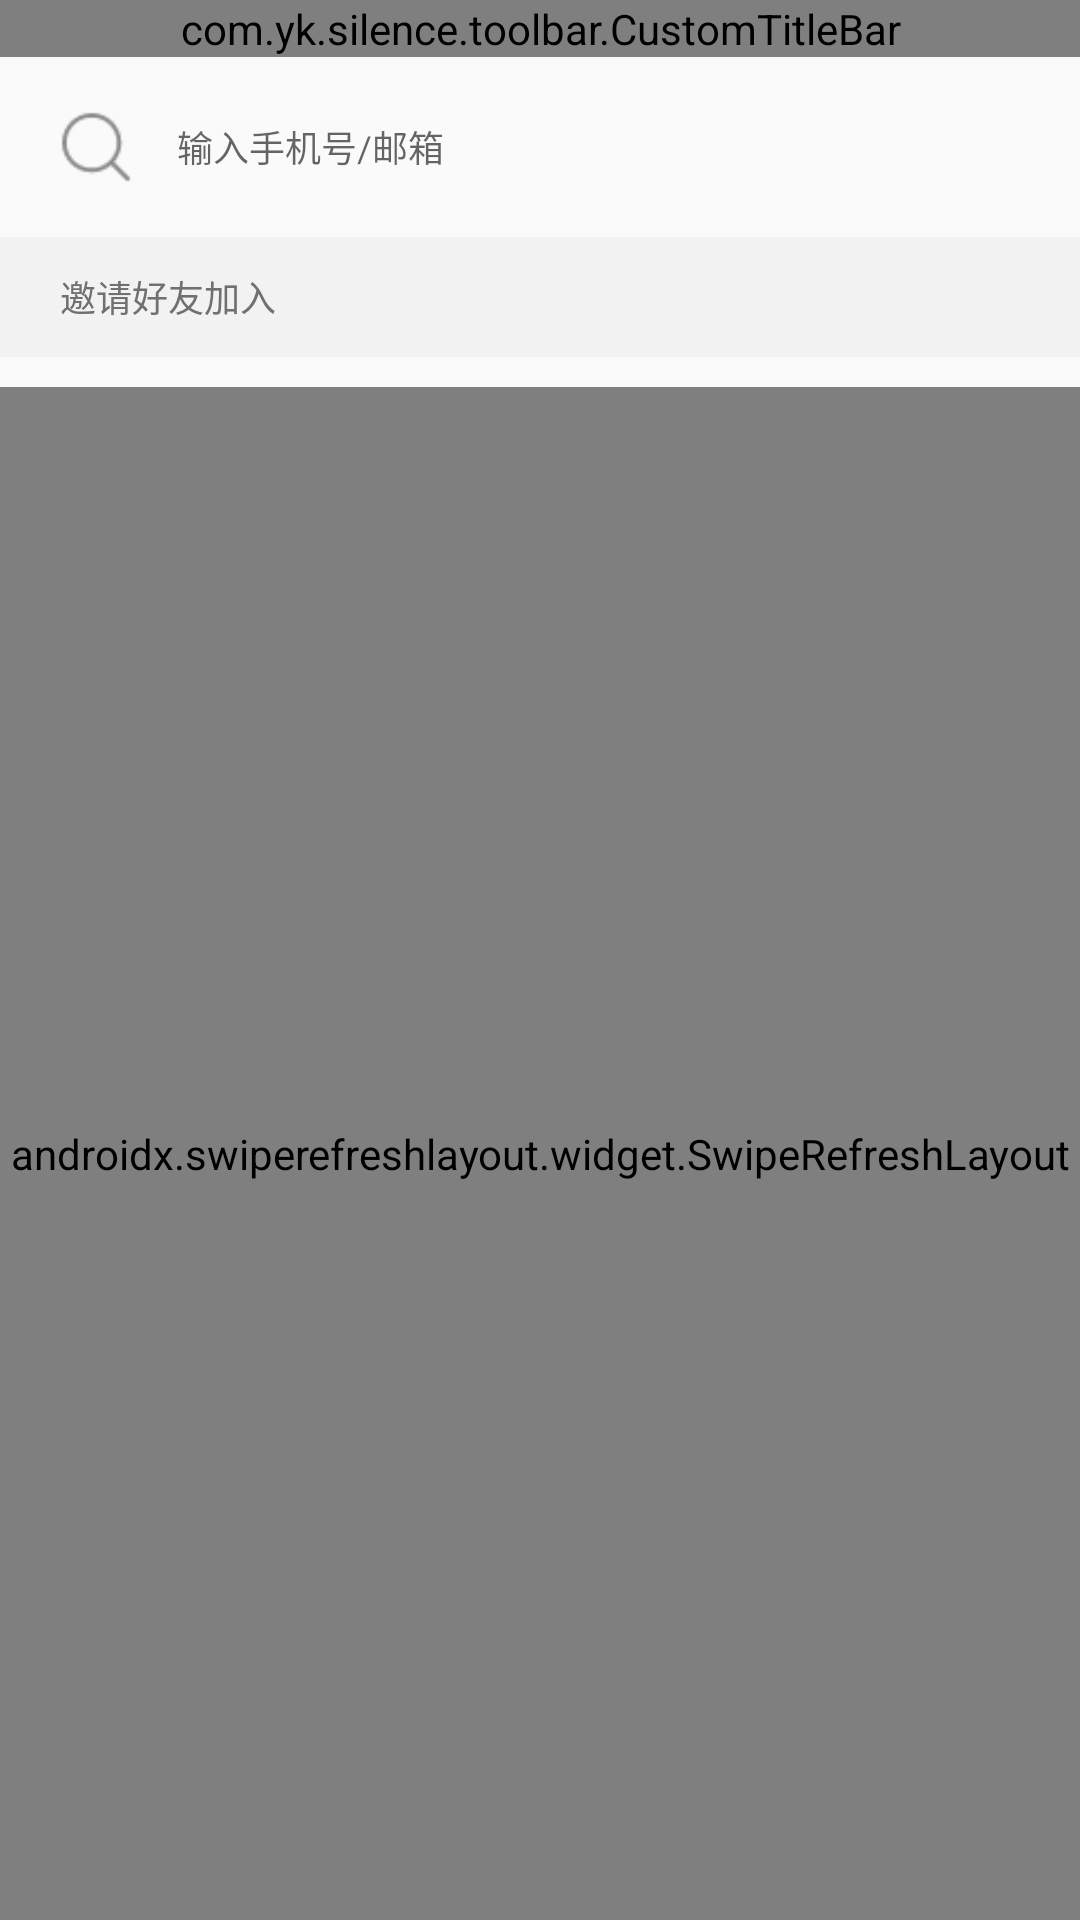

This screen was rendered from an Android layout file. Write that file and the resources it references.
<!-- AndroidManifest.xml: application theme AppTheme -->
<!-- res/layout/activity_contact_list.xml -->
<?xml version="1.0" encoding="utf-8"?>
<LinearLayout xmlns:android="http://schemas.android.com/apk/res/android"
    xmlns:app="http://schemas.android.com/apk/res-auto"
    android:layout_width="match_parent"
    android:layout_height="match_parent"
    android:orientation="vertical">

    <com.yk.silence.toolbar.CustomTitleBar
        android:id="@+id/title_contact_list"
        android:layout_width="match_parent"
        android:layout_height="wrap_content"
        app:leftImage="@drawable/ic_back"
        app:middleTextColor="@color/colorBlack"
        app:middleTextSize="@dimen/sp_16"
        app:middleTitle="@string/text_contact_friends" />

    <LinearLayout
        android:layout_width="match_parent"
        android:layout_height="@dimen/dp_40"
        android:layout_margin="@dimen/dp_10"
        android:background="@drawable/edit_all_corner"
        android:focusable="true"
        android:focusableInTouchMode="true"
        android:orientation="horizontal">

        <androidx.appcompat.widget.AppCompatImageView
            android:layout_width="@dimen/dp_24"
            android:layout_height="@dimen/dp_24"
            android:layout_gravity="center"
            android:layout_marginStart="@dimen/dp_10"
            android:layout_marginEnd="@dimen/dp_10"
            android:src="@drawable/ic_search" />

        <androidx.appcompat.widget.AppCompatEditText
            android:id="@+id/edt_search_contact"
            android:layout_width="0dp"
            android:layout_height="match_parent"
            android:layout_gravity="center"
            android:layout_margin="@dimen/dp_5"
            android:layout_weight="1"
            android:background="@null"
            android:focusable="auto"
            android:hint="@string/text_hint_contact"
            android:textSize="@dimen/sp_12" />

    </LinearLayout>

    <TextView
        android:layout_width="match_parent"
        android:layout_height="@dimen/dp_40"
        android:background="@color/colorGrayLight"
        android:gravity="center_vertical"
        android:paddingStart="@dimen/dp_20"
        android:text="@string/text_invite_contact"
        android:textColor="@color/colorGray"
        android:textSize="@dimen/sp_12" />

    <androidx.swiperefreshlayout.widget.SwipeRefreshLayout
        android:id="@+id/srl_contact_list"
        android:layout_width="match_parent"
        android:layout_height="match_parent"
        android:layout_marginTop="@dimen/dp_10">

        <androidx.recyclerview.widget.RecyclerView
            android:id="@+id/rlv_invite_contact"
            android:layout_width="match_parent"
            android:layout_height="match_parent" />
    </androidx.swiperefreshlayout.widget.SwipeRefreshLayout>


</LinearLayout>
<!-- resources referenced by this layout -->
<resources>
  <color name="colorBlack">#FF000000</color>
  <color name="colorGray">#FF707070</color>
  <color name="colorGrayLight">#F2F2F2</color>
  <dimen name="dp_10">10dp</dimen>
  <dimen name="dp_20">20dp</dimen>
  <dimen name="dp_24">24dp</dimen>
  <dimen name="dp_40">40dp</dimen>
  <dimen name="dp_5">5dp</dimen>
  <dimen name="sp_12">12sp</dimen>
  <dimen name="sp_16">16sp</dimen>
  <!-- drawable edit_all_corner (drawable) -->
  <?xml version="1.0" encoding="utf-8"?>
  <shape xmlns:android="http://schemas.android.com/apk/res/android"
      android:shape="rectangle">
  
      <corners android:radius="@dimen/dp_15" />
  
  
      
      <gradient
          android:endColor="@color/colorWhite"
          android:startColor="@color/colorWhite" />
  </shape>
  <!-- drawable ic_back: png bitmap (drawable-xxhdpi, 1252 bytes) -->
  <!-- drawable ic_search: png bitmap (drawable-xxhdpi, 774 bytes) -->
  <string name="text_contact_friends">通讯录好友</string>
  <string name="text_hint_contact">输入手机号/邮箱</string>
  <string name="text_invite_contact">邀请好友加入</string>
  <style name="AppTheme" parent="Theme.AppCompat.DayNight">
          
          <item name="colorPrimary">@color/colorPrimary</item>
          <item name="colorPrimaryDark">@color/colorPrimaryDark</item>
          <item name="colorAccent">@color/colorAccent</item>
      </style>
  <dimen name="dp_15">15dp</dimen>
  <color name="colorWhite">#FF000000</color>
  <color name="colorPrimary">#3F51B5</color>
  <color name="colorPrimaryDark">#303F9F</color>
  <color name="colorAccent">#FF4081</color>
</resources>
